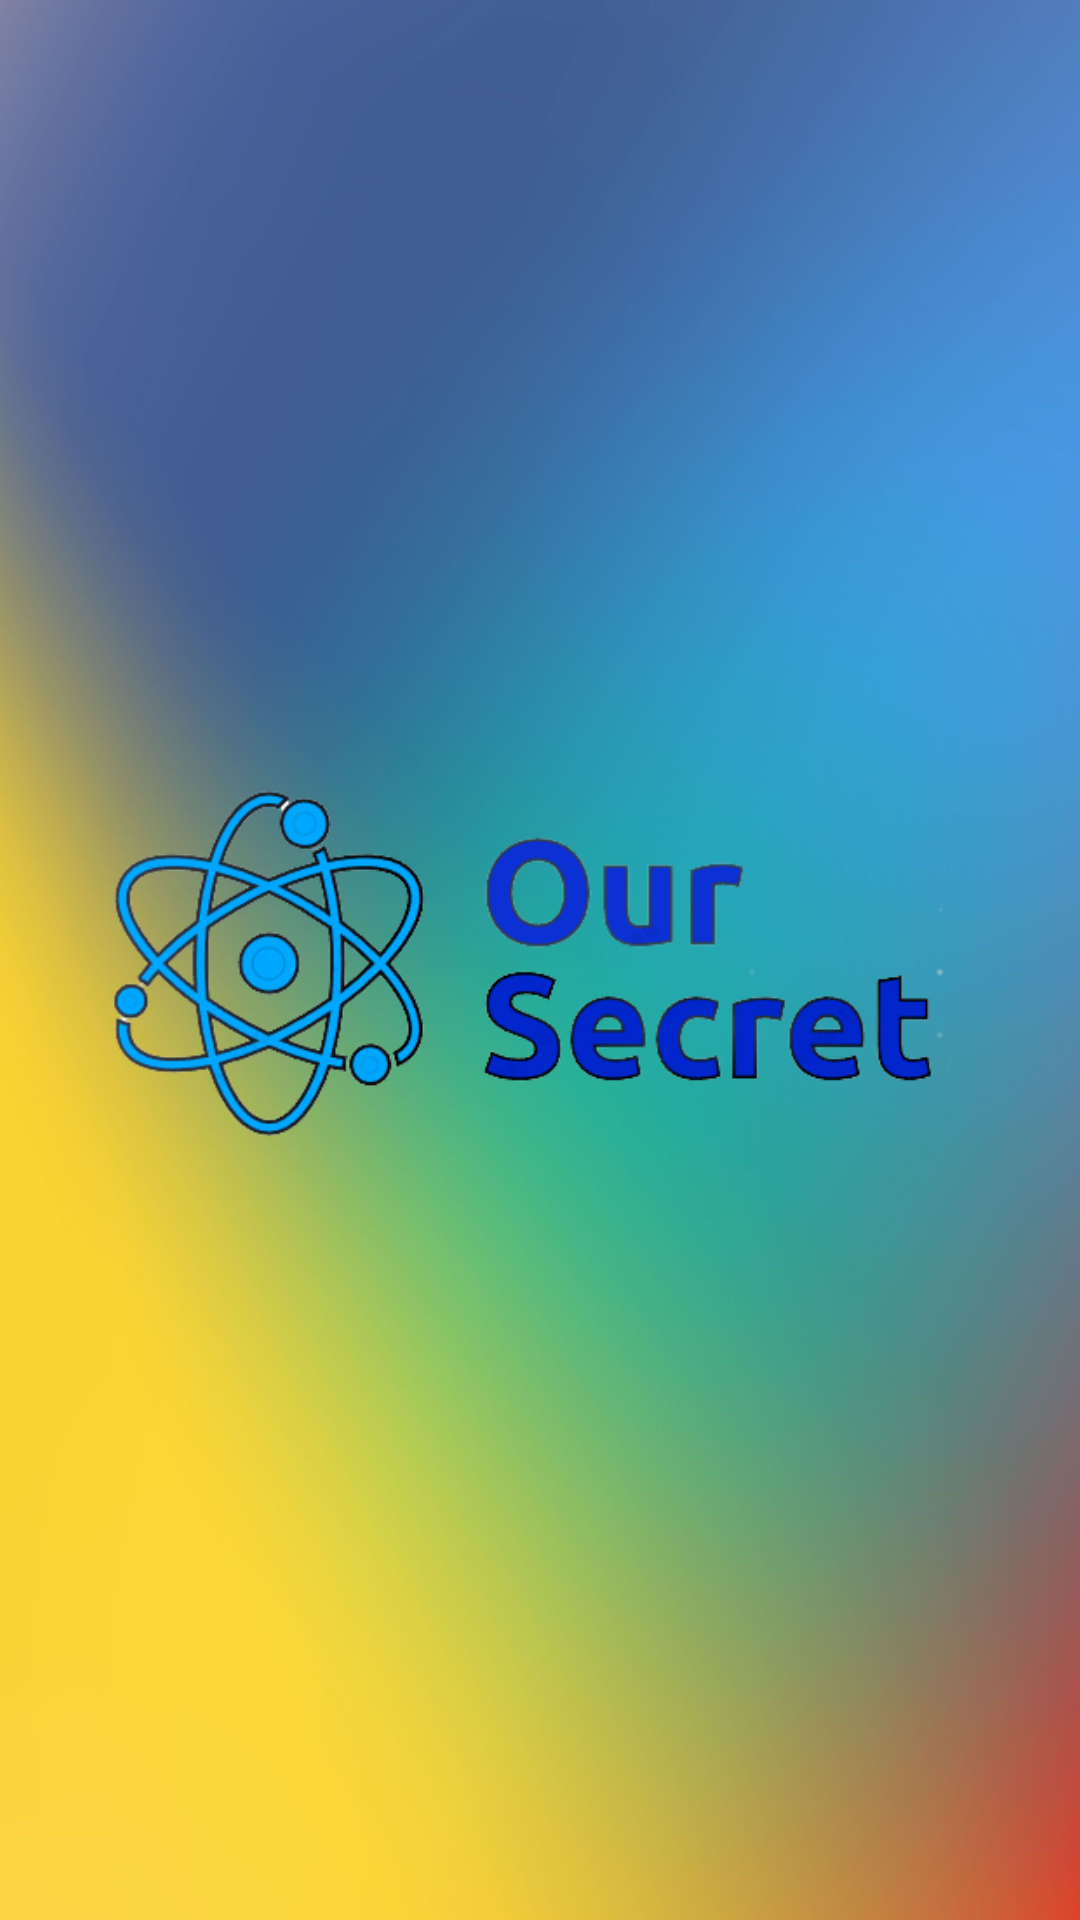

Here is an Android app screen rendered from its layout file. Give the layout XML and the strings, colors and styles it references.
<!-- AndroidManifest.xml: application theme Theme.AppCompat.NoActionBar -->
<!-- res/layout/activity_splash.xml -->
<?xml version="1.0" encoding="utf-8"?>
<RelativeLayout
    xmlns:android="http://schemas.android.com/apk/res/android"
    xmlns:tools="http://schemas.android.com/tools"
    android:layout_width="match_parent"
    android:layout_height="match_parent"
    android:background="@drawable/grad2"
    tools:context=".SplashActivity">


    <ImageView
        android:layout_width="800dp"
        android:padding="30dp"
        android:layout_centerInParent="true"
        android:layout_height="250dp"
        android:src="@drawable/our_secret"
        android:layout_centerHorizontal="true"
        android:layout_marginTop="250dp"/>

</RelativeLayout>
<!-- resources referenced by this layout -->
<resources>
  <!-- drawable grad2: jpeg bitmap (drawable-v24, 120165 bytes) -->
  <!-- drawable our_secret: jpeg bitmap (drawable-v24, 62936 bytes) -->
</resources>
